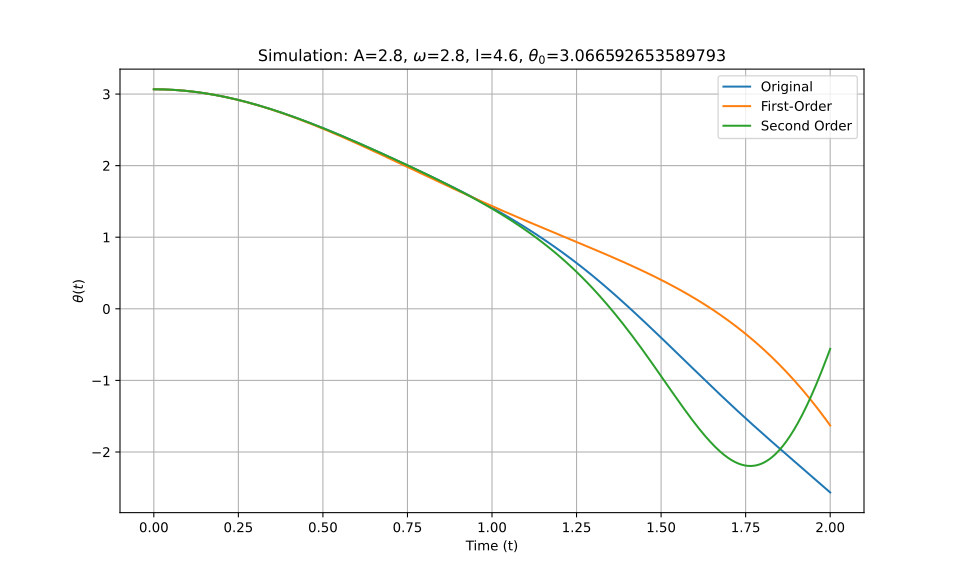

The data file committed next to this chart (first rows):
t_eval, Equation_1, Equation_2, Equation_3
0.0, 3.067, 3.067, 3.067
0.002002, 3.067, 3.067, 3.067
0.004004, 3.067, 3.067, 3.067
0.006006, 3.067, 3.067, 3.067
0.008008, 3.066, 3.066, 3.066
0.01001, 3.066, 3.066, 3.066
0.01201, 3.066, 3.066, 3.066
0.01401, 3.066, 3.066, 3.066
0.01602, 3.066, 3.066, 3.066
0.01802, 3.066, 3.066, 3.066
0.02002, 3.066, 3.066, 3.066
0.02202, 3.065, 3.065, 3.065
0.02402, 3.065, 3.065, 3.065
0.02603, 3.065, 3.065, 3.065
0.02803, 3.065, 3.065, 3.065
0.03003, 3.064, 3.064, 3.064
0.03203, 3.064, 3.064, 3.064
0.03403, 3.064, 3.064, 3.064
0.03604, 3.063, 3.063, 3.063
0.03804, 3.063, 3.063, 3.063
0.04004, 3.063, 3.063, 3.063
0.04204, 3.062, 3.062, 3.062
0.04404, 3.062, 3.062, 3.062
0.04605, 3.061, 3.061, 3.061
0.04805, 3.061, 3.061, 3.061
0.05005, 3.06, 3.06, 3.06
0.05205, 3.06, 3.06, 3.06
0.05405, 3.059, 3.059, 3.059
0.05606, 3.059, 3.059, 3.059
0.05806, 3.058, 3.058, 3.058
0.06006, 3.058, 3.058, 3.058
0.06206, 3.057, 3.057, 3.057
0.06406, 3.057, 3.056, 3.057
0.06607, 3.056, 3.056, 3.056
0.06807, 3.055, 3.055, 3.055
0.07007, 3.055, 3.055, 3.055
0.07207, 3.054, 3.054, 3.054
0.07407, 3.053, 3.053, 3.053
0.07608, 3.052, 3.052, 3.052
0.07808, 3.052, 3.052, 3.052
0.08008, 3.051, 3.051, 3.051
0.08208, 3.05, 3.05, 3.05
0.08408, 3.049, 3.049, 3.049
0.08609, 3.048, 3.048, 3.048
0.08809, 3.048, 3.048, 3.048
0.09009, 3.047, 3.047, 3.047
0.09209, 3.046, 3.046, 3.046
0.09409, 3.045, 3.045, 3.045
0.0961, 3.044, 3.044, 3.044
0.0981, 3.043, 3.043, 3.043
0.1001, 3.042, 3.042, 3.042
0.1021, 3.041, 3.041, 3.041
0.1041, 3.04, 3.04, 3.04
0.1061, 3.039, 3.039, 3.039
0.1081, 3.038, 3.038, 3.038
0.1101, 3.037, 3.037, 3.037
0.1121, 3.036, 3.036, 3.036
0.1141, 3.035, 3.035, 3.035
0.1161, 3.034, 3.034, 3.034
0.1181, 3.033, 3.032, 3.033
... 940 more rows
